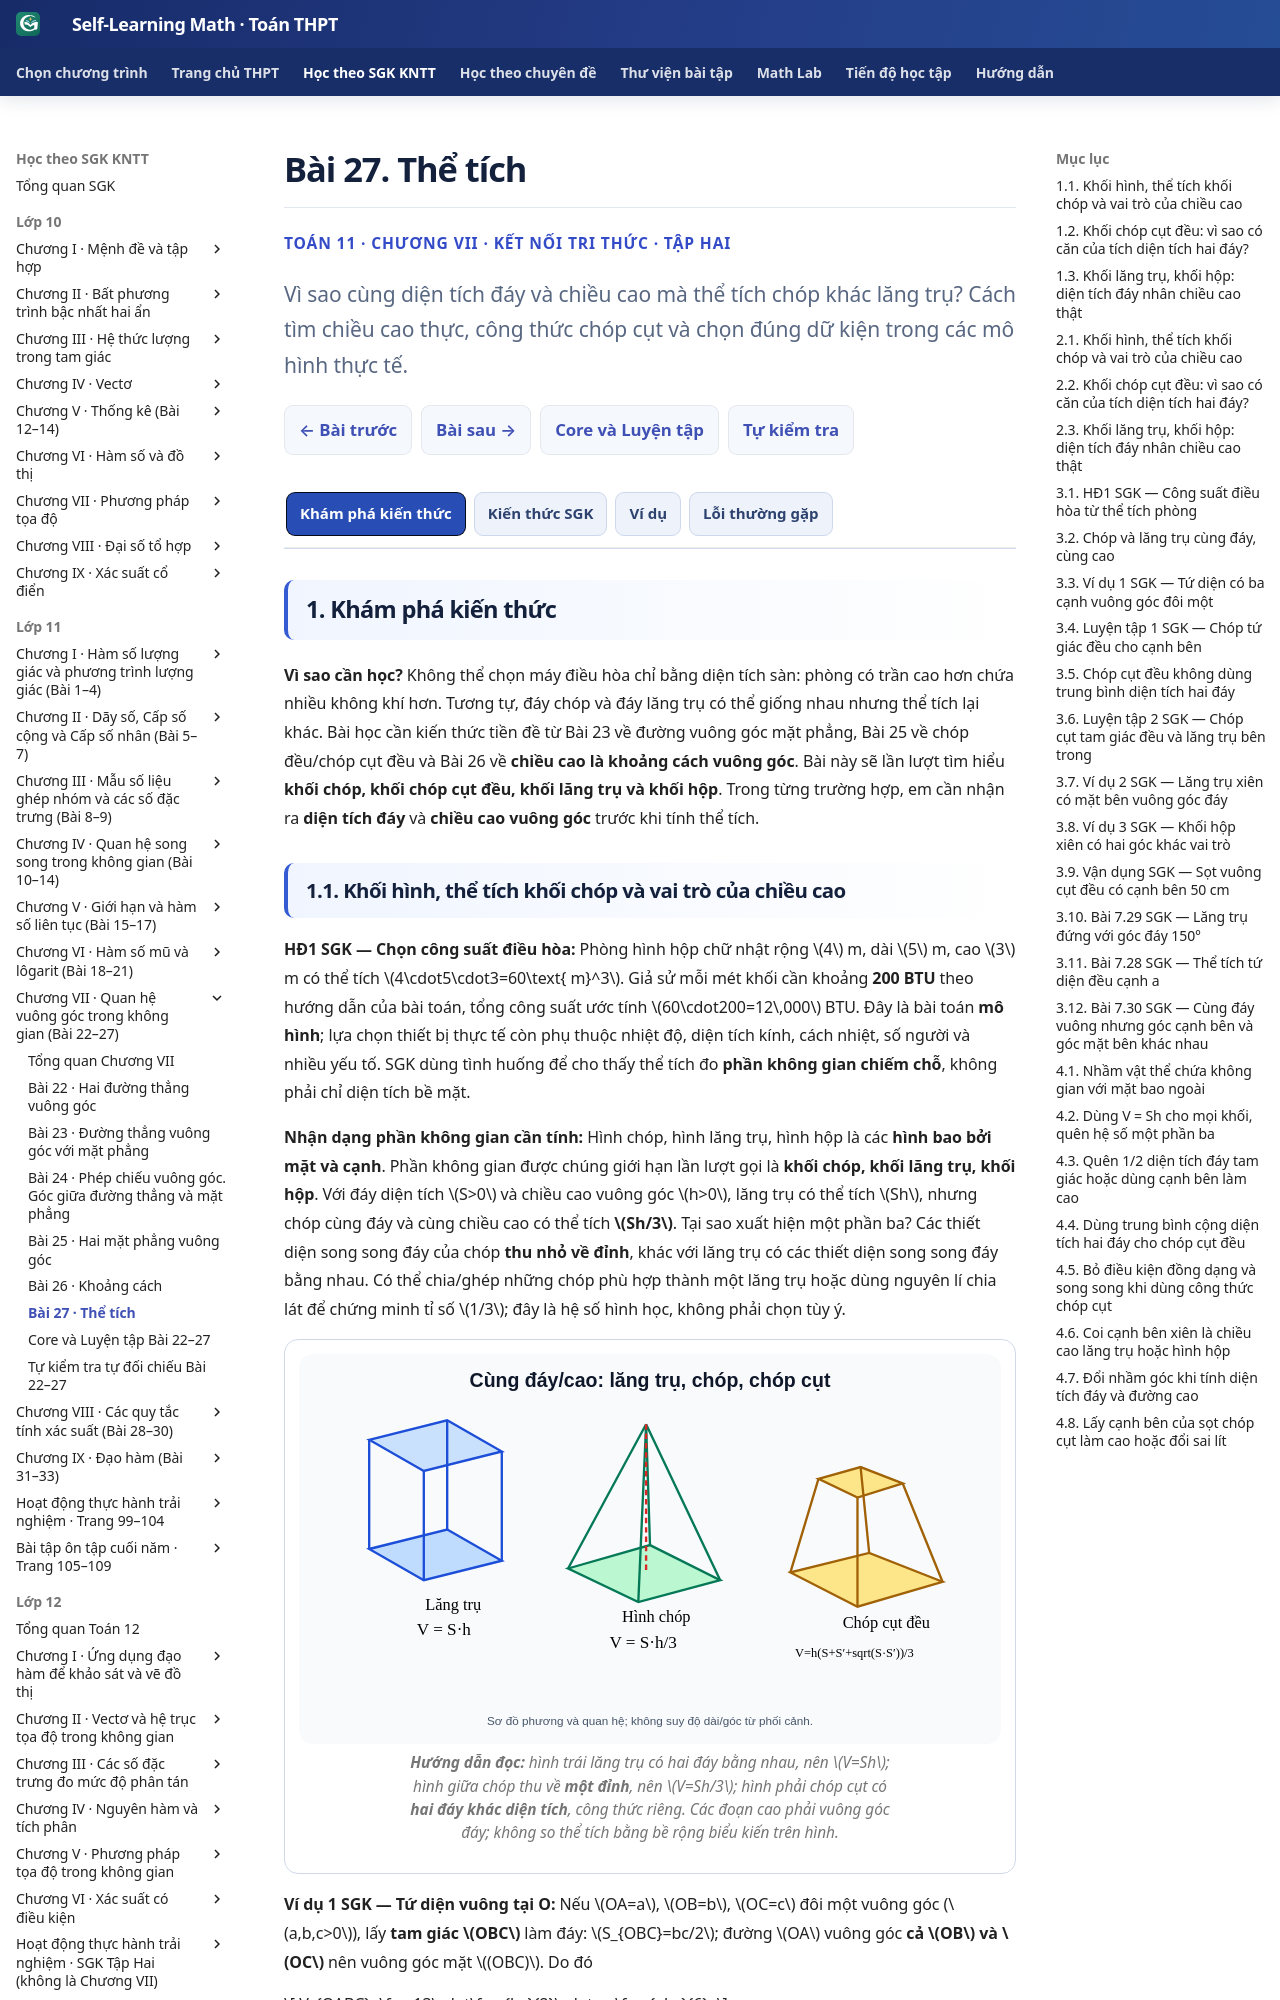

repository: TMA2015/self-learning-math · page: thpt-preview/sgk/lop-11/chuong-vii/bai-27/index.html · generator: mkdocs

# Bài 27. Thể tích

<style>
/* B27 Knowledge-only; do not alter shared Golden CSS/JS or Core. */
.md-typeset:has([data-g11-b27-knowledge-only]) .thpt-r4-knowledge-conclusion.thpt-r4-concept-card{background:#e8f7f2;border:1px solid #a9dccc;border-left:4px solid #087d69;color:#174137}
.md-typeset:has([data-g11-b27-knowledge-only]) .thpt-r4-knowledge-conclusion.thpt-r4-rule-card{background:#eaf1fc;border:1px solid #a5bee5;border-left:4px solid #4879c2;color:#193d66}
[data-md-color-scheme="slate"] .md-typeset:has([data-g11-b27-knowledge-only]) .thpt-r4-knowledge-conclusion.thpt-r4-concept-card{background:#193d36;border-color:#447e70;border-left-color:#76dfc7;color:#e9fff7}
[data-md-color-scheme="slate"] .md-typeset:has([data-g11-b27-knowledge-only]) .thpt-r4-knowledge-conclusion.thpt-r4-rule-card{background:#203551;border-color:#45658a;border-left-color:#8cb4ed;color:#ecf5ff}
</style>

<div class="thpt-r4-screen" data-thpt-r4 data-g11-b27-knowledge-only>
<p class="thpt-r4-eyebrow">TOÁN 11 · CHƯƠNG VII · KẾT NỐI TRI THỨC · TẬP HAI</p>
<p class="thpt-r4-lead">Vì sao cùng diện tích đáy và chiều cao mà thể tích chóp khác lăng trụ? Cách tìm chiều cao thực, công thức chóp cụt và chọn đúng dữ kiện trong các mô hình thực tế.</p>
<nav class="thpt-r4-lesson-tabs"><a href="../">Chương VII</a><a href="../luyen-tap/">Core và Luyện tập</a><a href="../tu-kiem-tra-chuong/">Tự kiểm tra cuối chương</a></nav>
</div>

=== "Khám phá kiến thức"

    **Vì sao cần học?** Không thể chọn máy điều hòa chỉ bằng diện tích sàn: phòng có trần cao hơn chứa nhiều không khí hơn. Tương tự, đáy chóp và đáy lăng trụ có thể giống nhau nhưng thể tích lại khác. Bài học cần kiến thức tiền đề từ Bài 23 về đường vuông góc mặt phẳng, Bài 25 về chóp đều/chóp cụt đều và Bài 26 về **chiều cao là khoảng cách vuông góc**. Bài này sẽ lần lượt tìm hiểu **khối chóp, khối chóp cụt đều, khối lăng trụ và khối hộp**. Trong từng trường hợp, em cần nhận ra **diện tích đáy** và **chiều cao vuông góc** trước khi tính thể tích.

    ### 1.1. Khối hình, thể tích khối chóp và vai trò của chiều cao

    **HĐ1 SGK — Chọn công suất điều hòa:** Phòng hình hộp chữ nhật rộng \(4\) m, dài \(5\) m, cao \(3\) m có thể tích \(4\cdot5\cdot3=60\text{ m}^3\). Giả sử mỗi mét khối cần khoảng **200 BTU** theo hướng dẫn của bài toán, tổng công suất ước tính \(60\cdot200=12\,000\) BTU. Đây là bài toán **mô hình**; lựa chọn thiết bị thực tế còn phụ thuộc nhiệt độ, diện tích kính, cách nhiệt, số người và nhiều yếu tố. SGK dùng tình huống để cho thấy thể tích đo **phần không gian chiếm chỗ**, không phải chỉ diện tích bề mặt.

    **Nhận dạng phần không gian cần tính:** Hình chóp, hình lăng trụ, hình hộp là các **hình bao bởi mặt và cạnh**. Phần không gian được chúng giới hạn lần lượt gọi là **khối chóp, khối lăng trụ, khối hộp**. Với đáy diện tích \(S>0\) và chiều cao vuông góc \(h>0\), lăng trụ có thể tích \(Sh\), nhưng chóp cùng đáy và cùng chiều cao có thể tích **\(Sh/3\)**. Tại sao xuất hiện một phần ba? Các thiết diện song song đáy của chóp **thu nhỏ về đỉnh**, khác với lăng trụ có các thiết diện song song đáy bằng nhau. Có thể chia/ghép những chóp phù hợp thành một lăng trụ hoặc dùng nguyên lí chia lát để chứng minh tỉ số \(1/3\); đây là hệ số hình học, không phải chọn tùy ý.

    <figure class="thpt-r4-plot"><img loading="lazy" src="../../../../../assets/images/thpt/FIG-G11-CHVII-B27-01_R00.svg" alt="Ba khối lăng trụ, hình chóp, chóp cụt với công thức thể tích và cách đo chiều cao vuông góc"><figcaption><strong>Hướng dẫn đọc:</strong> hình trái lăng trụ có hai đáy bằng nhau, nên \(V=Sh\); hình giữa chóp thu về **một đỉnh**, nên \(V=Sh/3\); hình phải chóp cụt có **hai đáy khác diện tích**, công thức riêng. Các đoạn cao phải vuông góc đáy; không so thể tích bằng bề rộng biểu kiến trên hình.</figcaption></figure>

    **Ví dụ 1 SGK — Tứ diện vuông tại O:** Nếu \(OA=a\), \(OB=b\), \(OC=c\) đôi một vuông góc (\(a,b,c>0\)), lấy **tam giác \(OBC\)** làm đáy: \(S_{OBC}=bc/2\); đường \(OA\) vuông góc **cả \(OB\) và \(OC\)** nên vuông góc mặt \((OBC)\). Do đó

    \[
    V_{OABC}=\frac13\cdot\frac{bc}{2}\cdot a=\frac{abc}{6}.
    \]

    Không dùng \(abc/3\), vì còn phải tính **nửa tích hai cạnh** cho diện tích tam giác đáy.

    <figure class="thpt-r4-plot"><img loading="lazy" src="../../../../../assets/images/thpt/G11_B27_TETRAHEDRON_ORTHOGONAL_AUTHORING_20261123.svg" alt="Tứ diện OABC có OA OB OC đôi một vuông góc, mặt đáy OBC diện tích bc trên 2 và chiều cao OA bằng a"><figcaption><strong>Hướng dẫn đọc:</strong> chọn vùng xanh tam giác \(OBC\), hai cạnh \(OB,OC\) vuông góc cho diện tích \(bc/2\); đoạn đỏ \(OA\) vuông góc **mặt \((OBC)\)**, dùng làm chiều cao. Hệ số thể tích chóp \(1/3\) đi sau việc tính diện tích đáy.</figcaption></figure>

    **Luyện tập 1 SGK — Chóp tứ giác đều:** Chóp \(S.ABCD\) có đáy vuông cạnh \(a>0\), cạnh bên \(b>a/\sqrt2\). Chân chiều cao là tâm \(O\), \(AO=a/\sqrt2\). Trong tam giác vuông \(SOA\), \(SO=\sqrt{b^2-a^2/2}\); vì \(S_{ABCD}=a^2\), thể tích

    \[
    V=\frac{a^2}{3}\sqrt{b^2-\frac{a^2}{2}}.
    \]

    Điều kiện \(b>a/\sqrt2\) bảo đảm hình chóp không suy biến. Không dùng \(b\) trực tiếp thay cho chiều cao.

    **Vận dụng.** Hai khối có cùng diện tích đáy \(S=24\text{ cm}^2\), chiều cao \(h=9\text{ cm}\): một lăng trụ, một chóp. Tính thể tích và giải thích vì sao khác nhau.

    ??? question "Đối chiếu"

        **Lời giải:** Lăng trụ: \(V_1=24\cdot9=216\text{ cm}^3\). Chóp: \(V_2=\frac13\cdot24\cdot9=72\text{ cm}^3\). Các tiết diện lăng trụ song song đáy có diện tích không đổi, còn chóp thu dần về đỉnh. Điều đó giúp hình dung vì sao chóp có thể tích nhỏ hơn; tỉ số chính xác \(1/3\) là kết quả của công thức thể tích khối chóp.

    ??? tip "Kiểm lỗi"

        Đừng dùng \(V=Sh\) cho mọi khối; phải **nhận dạng hình** trước, rồi xác minh \(h\) là đoạn vuông góc đáy.

    ### 1.2. Khối chóp cụt đều: vì sao có căn của tích diện tích hai đáy?

    **Khám phá nguồn gốc công thức:** Chóp cụt đều được tạo khi cắt một chóp đều bởi mặt phẳng **song song đáy**, bỏ phần chóp nhỏ phía đỉnh. Gọi diện tích đáy lớn \(S>0\), đáy nhỏ \(0<S'<S\), chiều cao của phần cụt \(h>0\). Nếu chóp ban đầu cao \(H\), chóp nhỏ phía đỉnh cao \(kH\), hai đáy đồng dạng với **tỉ số độ dài \(k\)**, nên tỉ số diện tích \(S'/S=k^2\). Vì vậy \(k=\sqrt{S'/S}\) và \(h=(1-k)H\).

    **Trừ hai thể tích chóp:** 

    \[
    V=\frac{SH-S'(kH)}{3}
    =\frac{SH(1-k^3)}{3}
    =\frac{hS(1+k+k^2)}3
    =\frac h3\left(S+S'+\sqrt{SS'}\right).
    \]

    Hệ số \(\sqrt{SS'}\) là do **đồng dạng bình phương diện tích**; không phải “lấy trung bình diện tích” như hình thang phẳng. Hai biên kiểm lý thuyết: nếu \(S'\to0\) công thức về chóp \(Sh/3\); nếu \(S'\to S\) (giới hạn) công thức về lăng trụ \(Sh\). Các phép giới hạn này giải thích công thức nhưng **không thay định nghĩa chóp cụt đều** cần hai đáy phân biệt.

    <figure class="thpt-r4-plot"><img loading="lazy" src="../../../../../assets/images/thpt/G11_B27_FRUSTUM_SIMILARITY_AUTHORING_20261123.svg" alt="Chóp cụt đều từ chóp lớn cao H trừ chóp nhỏ cao kH, hai đáy diện tích S và S phẩy, phần còn lại cao h"><figcaption><strong>Hướng dẫn đọc:</strong> đỉnh \(T\) phía trên phần chóp nhỏ; cắt theo mặt **song song đáy** được đáy nhỏ \(S'\) và đáy lớn \(S\). Đường cao tổng \(H\) gồm \(kH\) của chóp trên và \(h\) của chóp cụt. Từ \(S'/S=k^2\), trừ hai thể tích để xuất hiện \(\sqrt{SS'}\).</figcaption></figure>

    **Luyện tập 2 SGK — Hai đáy tam giác đều \(2a,a\):** Với \(a,h>0\), đáy lớn diện tích \(S=\frac{\sqrt3}{4}(2a)^2=\sqrt3a^2\), đáy nhỏ \(S'=\frac{\sqrt3}{4}a^2\), nên

    \[
    V_{\text{cụt}}=\frac h3\left(\sqrt3a^2+\frac{\sqrt3a^2}{4}+\frac{\sqrt3a^2}{2}\right)
    =\frac{7\sqrt3}{12}a^2h.
    \]

    Gọi \(B_1,C_1\) là trung điểm \(AB,AC\); gọi \(T\) là đỉnh của chóp lớn. Vì tỉ số hai cạnh đáy là \(1/2\), các điểm \(A',B',C'\) lần lượt là trung điểm \(TA,TB,TC\). Trong tam giác \(TAB\), đường trung bình \(B_1B'\) song song \(TA\) và dài \(TA/2\); tương tự \(C_1C'\parallel TA\) và dài \(TA/2\). Đoạn \(AA'\) cũng dài \(TA/2\). Hai tam giác \(AB_1C_1\) và \(A'B'C'\) đều có cạnh \(a\) và nằm trên hai mặt phẳng song song. Do đó \(AB_1C_1.A'B'C'\) là lăng trụ có đáy tam giác đều cạnh \(a\), cao \(h\), thể tích \(V_{\text{lăng trụ}}=\frac{\sqrt3}{4}a^2h\). Tỉ số hai thể tích bằng \(7/3\), khác hẳn một hình chóp thường.

    **Vận dụng.** Chóp cụt đều có \(S=36\text{ cm}^2\), \(S'=9\text{ cm}^2\) và \(h=4\text{ cm}\). Tính \(V\), so với phép tính sai lấy trung bình hai diện tích đáy rồi nhân chiều cao.

    ??? question "Đối chiếu"

        **Lời giải:** \(V=\frac43(36+9+\sqrt{36\cdot9})=\frac43(36+9+18)=84\text{ cm}^3\). Lấy trung bình hai diện tích cho \(V_{\text{sai}}=4(36+9)/2=90\text{ cm}^3\) là sai vì chóp cụt là khối **ba chiều** có tiết diện biến thiên theo bình phương tỉ lệ độ dài.

    ??? tip "Kiểm lỗi"

        Không áp công thức chóp cụt cho hai đáy tùy ý không đồng dạng/song song; cũng không bỏ \(\sqrt{SS'}\) khi đã đủ điều kiện của chóp cụt đều.

    ### 1.3. Khối lăng trụ, khối hộp: diện tích đáy nhân chiều cao thật

    **Hình thành thể tích khối lăng trụ:** Các thiết diện song song đáy của lăng trụ bằng nhau, nên sau khi tịnh tiến/cắt ghép giữ diện tích và chiều cao, thể tích bằng

    \[
    V_{\text{lăng trụ}}=S_{\text{đáy}}h.
    \]

    Với hình hộp chữ nhật có ba kích thước vuông góc \(x,y,z>0\), \(V=xyz\). Nhưng **hình hộp xiên** chỉ có \(V=S_{\text{đáy}}h\); không mặc định cạnh bên là \(h\). Hình bình hành đáy cạnh \(u,v\), góc xen giữa \(\theta\in(0^\circ,180^\circ)\) có \(S_{\text{đáy}}=uv\sin\theta\).

    **Ví dụ 2 SGK — Lăng trụ không mặc định đứng:** Lăng trụ \(ABC.A'B'C'\) có đáy tam giác đều cạnh \(a\), mặt \((ACC'A')\perp(ABC)\), và tam giác \(A'AC\) cân tại \(A'\), \(AA'=A'C=b\), \(a<2b\). Gọi \(H\) là trung điểm \(AC\). Vì tam giác cân \(A'AC\), \(A'H\perp AC\); kết hợp hai mặt **vuông góc** theo Bài 25 và \(A'H\subset(ACC'A')\) cho \(A'H\perp(ABC)\). Đây mới là **chiều cao thật**:

    \[
    A'H=\sqrt{b^2-\frac{a^2}{4}},\qquad
    V=\frac{a^2\sqrt3}{4}\sqrt{b^2-\frac{a^2}{4}}
    =\frac{a^2\sqrt{3(4b^2-a^2)}}8.
    \]

    Nếu lấy \(AA'=b\) làm chiều cao sẽ sai, trừ trường hợp riêng cạnh bên vốn vuông góc đáy.

    <figure class="thpt-r4-plot"><img loading="lazy" src="../../../../../assets/images/thpt/G11_B27_PRISM_INCLINED_HEIGHT_AUTHORING_20261123.svg" alt="Lăng trụ xiên có mặt bên ACC phẩy A phẩy vuông góc đáy, A phẩy H là chiều cao tới trung điểm H của AC"><figcaption><strong>Hướng dẫn đọc Hình 7.95:</strong> mặt bên màu tím chứa tam giác \(A'AC\). Điểm \(H\) là trung điểm **\(AC\)**, nên \(A'H\perp AC\). Vì hai mặt \((ACC'A')\) và đáy vuông góc, \(A'H\perp\) đáy; đoạn đỏ là chiều cao, không phải \(AA'=b\) xiên.</figcaption></figure>

    **Ví dụ 3 SGK — Hình hộp đáy bình hành xiên:** \(AB=8\) cm, \(AD=5\) cm, \(AA'=6\) cm, \(\angle BAD=30^\circ\), cạnh \(AA'\) tạo góc \(45^\circ\) với đáy. Đáy có diện tích \(S=8\cdot5\sin30^\circ=20\text{ cm}^2\). Chiều cao là độ dài đoạn vuông góc từ \(A'\) xuống mặt đáy, \(h=6\sin45^\circ=3\sqrt2\) cm. Vậy \(V=20\cdot3\sqrt2=60\sqrt2\text{ cm}^3\). Chọn sin chứ không dùng cos vì góc \(45^\circ\) là góc **đường–mặt**.
